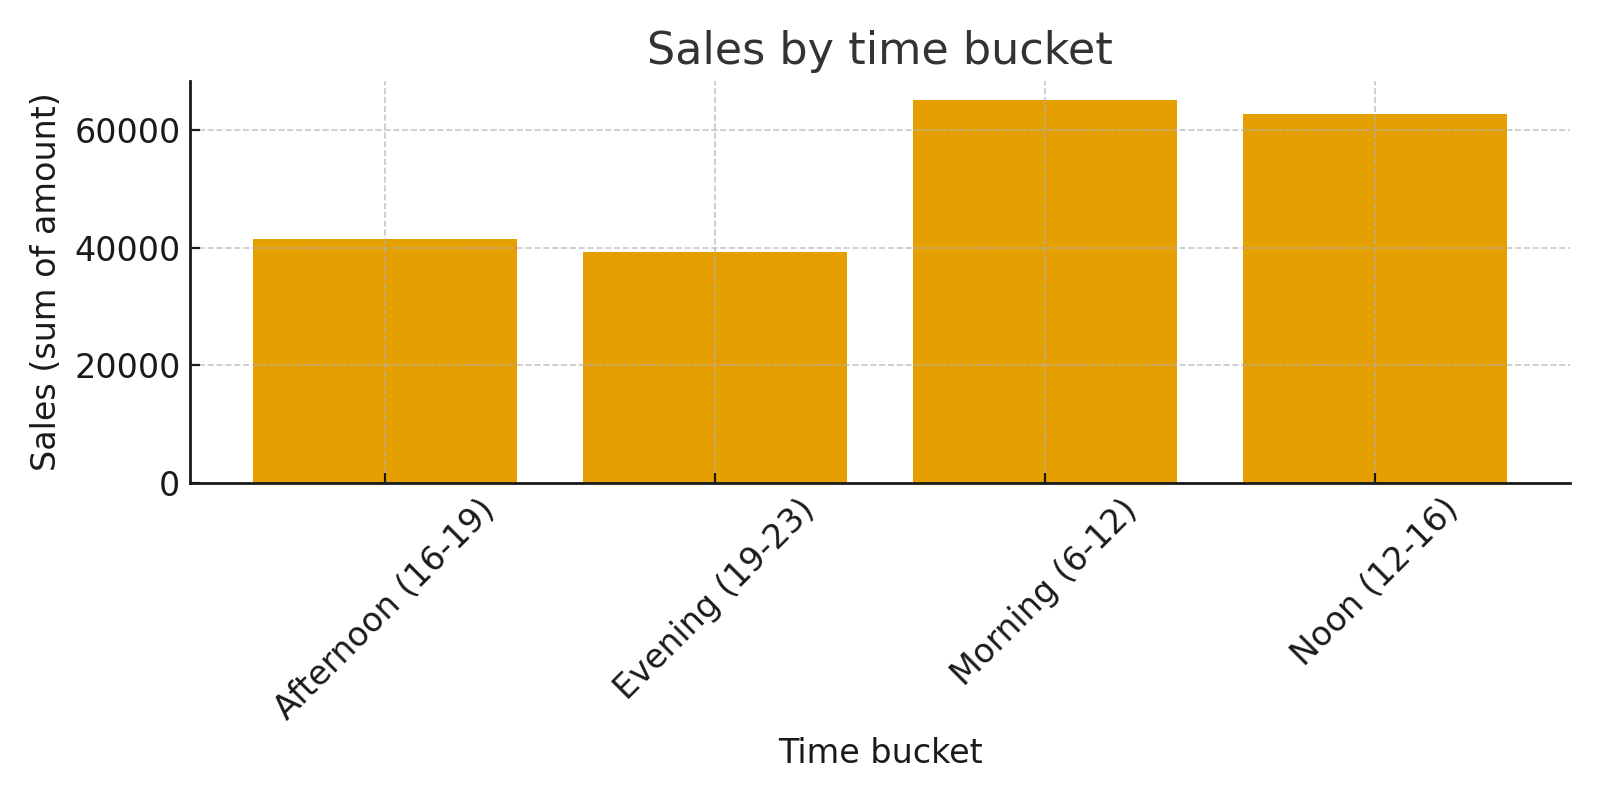

The table this chart was drawn from, first rows:
time_bucket, amount
Afternoon (16-19), 41358
Evening (19-23), 39300
Morning (6-12), 65044
Noon (12-16), 62609
